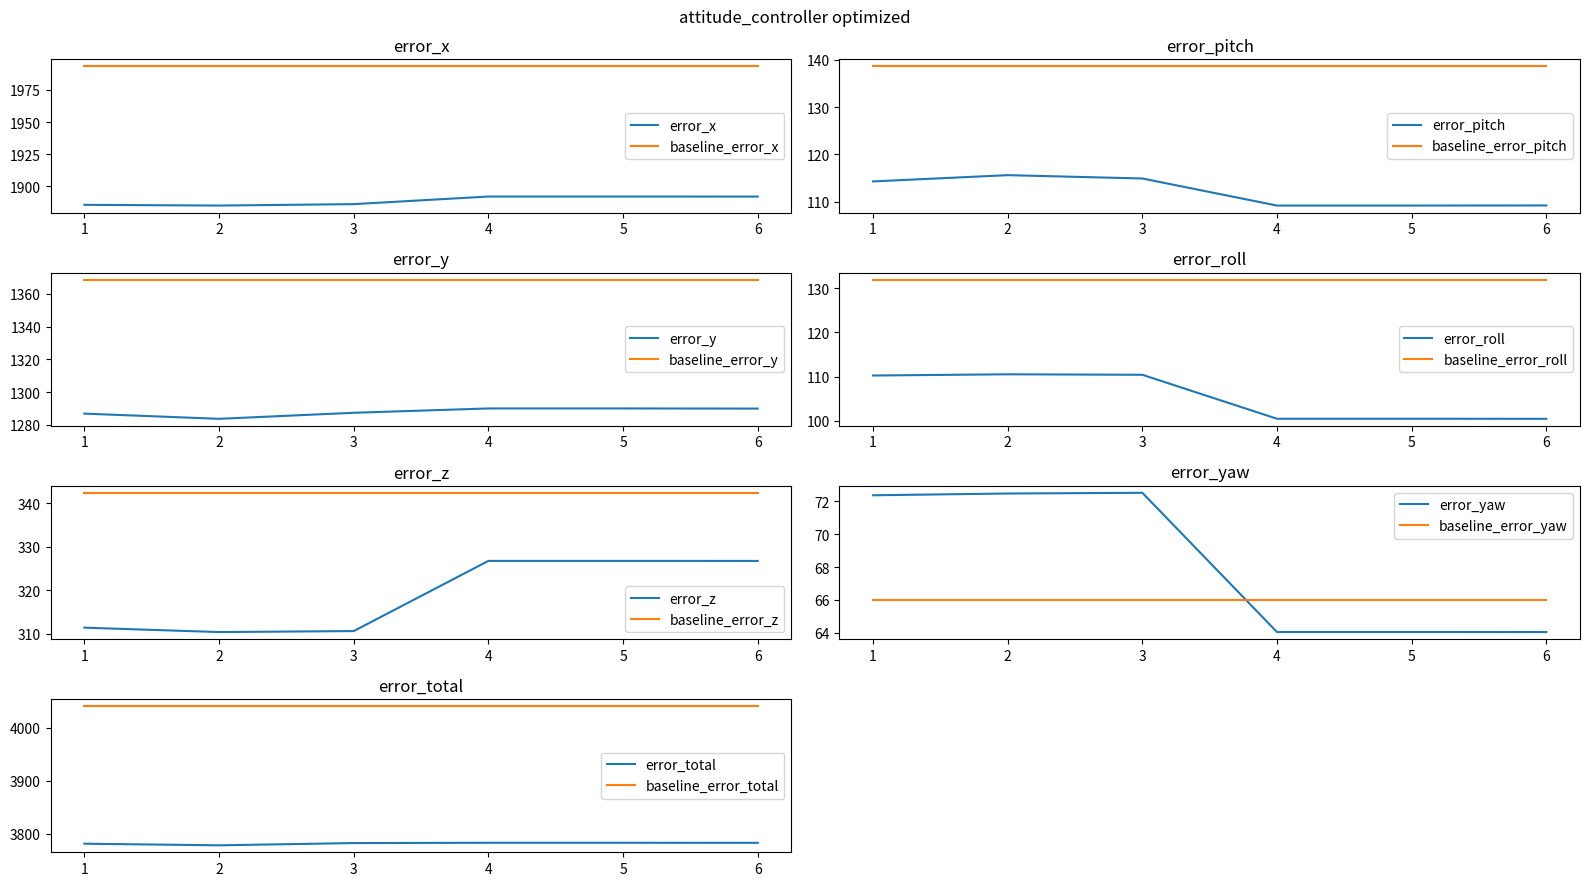

Write the Python code that produced this figure.
import matplotlib.pyplot as plt
import numpy as np

step = np.array([1, 2, 3, 4, 5, 6])

error_x = np.array(
    [
        1885.7220577788246,
        1885.1470062863418,
        1886.2579763784536,
        1892.166300496436,
        1892.166300496436,
        1892.1339277400411,
    ]
)
error_y = np.array(
    [
        1286.8436589876924,
        1283.6684186612365,
        1287.3580862086017,
        1290.0061922061439,
        1290.0061922061439,
        1289.9168189695465,
    ]
)
error_z = np.array(
    [
        311.43079588046965,
        310.41891993904915,
        310.6460347475668,
        326.77474301868256,
        326.77474301868256,
        326.77006763690366,
    ]
)
error_pitch = np.array(
    [
        114.27273868014285,
        115.59744141343808,
        114.89324197314076,
        109.16668396662267,
        109.16668396662267,
        109.19059153739282,
    ]
)
error_roll = np.array(
    [
        110.25604314986273,
        110.52974575575244,
        110.42185981929737,
        100.46498635704489,
        100.46498635704489,
        100.4505657677048,
    ]
)
error_yaw = np.array(
    [
        72.36341097785638,
        72.47125352035503,
        72.51460514246033,
        64.04901631206991,
        64.04901631206991,
        64.04721169145972,
    ]
)
error_total = np.array(
    [
        3780.8887054548486,
        3777.832785576173,
        3782.0918042695207,
        3782.627922357,
        3782.627922357,
        3782.509183343049,
    ]
)

baseline_error_x = 1993.3467554367285
baseline_error_y = 1368.8073792470382
baseline_error_z = 342.43206085548263
baseline_error_pitch = 138.61825671133388
baseline_error_roll = 131.9903733928769
baseline_error_yaw = 65.97398584929006
baseline_error_total = 4041.1688114927497


plt.figure(figsize=(16, 9))
plt.suptitle("attitude_controller optimized")

plt.subplot(4, 2, 1)
plt.plot(step, error_x, label="error_x")
plt.plot(step, baseline_error_x * np.ones_like(step), label="baseline_error_x")
plt.title("error_x")
plt.legend()

plt.subplot(4, 2, 2)
plt.plot(step, error_pitch, label="error_pitch")
plt.plot(step, baseline_error_pitch * np.ones_like(step), label="baseline_error_pitch")
plt.title("error_pitch")
plt.legend()

plt.subplot(4, 2, 3)
plt.plot(step, error_y, label="error_y")
plt.plot(step, baseline_error_y * np.ones_like(step), label="baseline_error_y")
plt.title("error_y")
plt.legend()

plt.subplot(4, 2, 4)
plt.plot(step, error_roll, label="error_roll")
plt.plot(step, baseline_error_roll * np.ones_like(step), label="baseline_error_roll")
plt.title("error_roll")
plt.legend()

plt.subplot(4, 2, 5)
plt.plot(step, error_z, label="error_z")
plt.plot(step, baseline_error_z * np.ones_like(step), label="baseline_error_z")
plt.title("error_z")
plt.legend()

plt.subplot(4, 2, 6)
plt.plot(step, error_yaw, label="error_yaw")
plt.plot(step, baseline_error_yaw * np.ones_like(step), label="baseline_error_yaw")
plt.title("error_yaw")
plt.legend()

plt.subplot(4, 2, 7)
plt.plot(step, error_total, label="error_total")
plt.plot(step, baseline_error_total * np.ones_like(step), label="baseline_error_total")
plt.title("error_total")
plt.legend()

plt.tight_layout()  # 自动调整子图之间的间距
plt.show()
